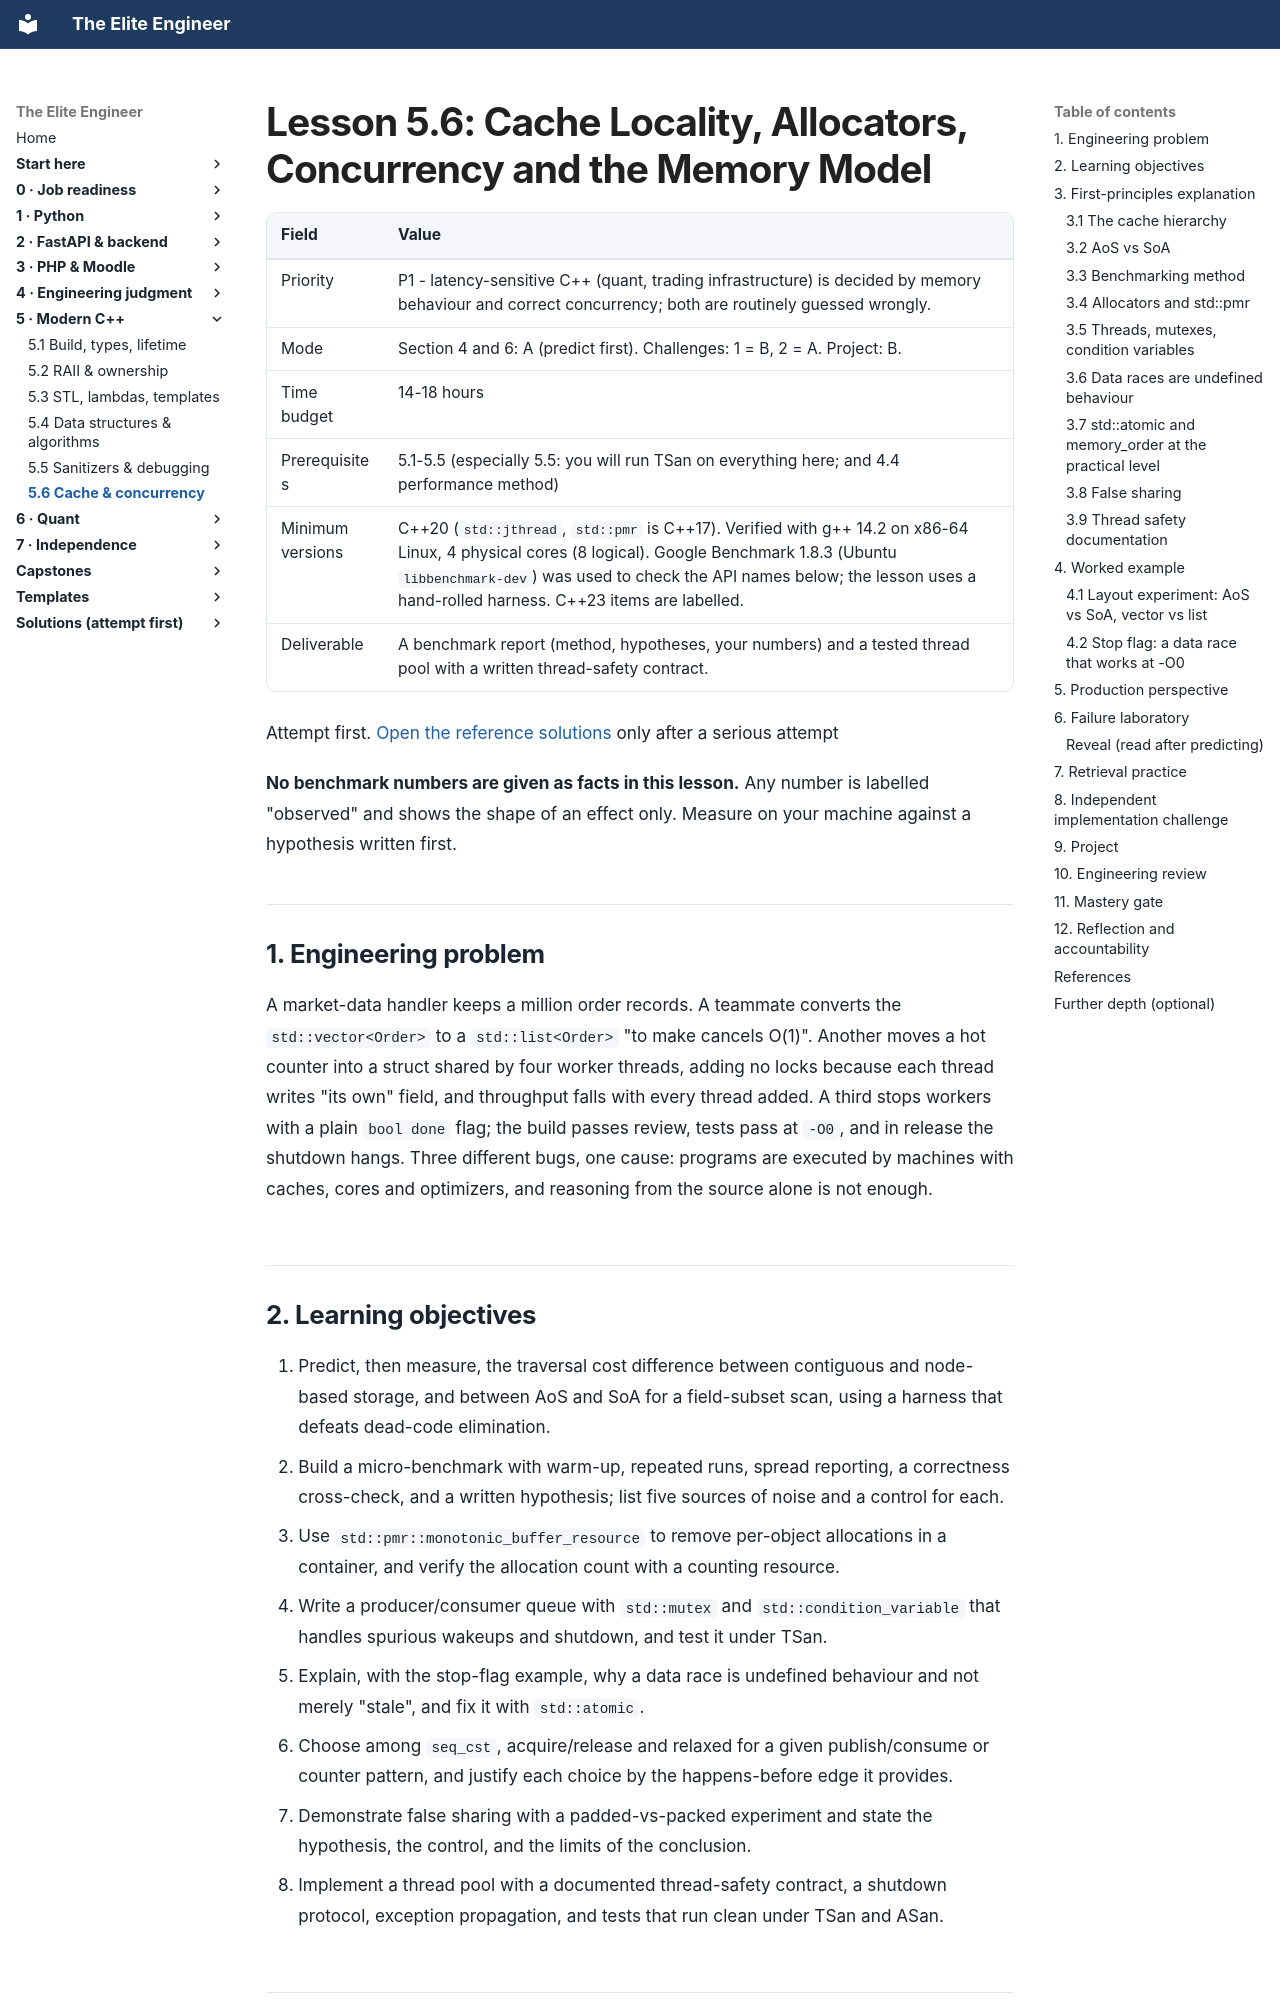

repository: Frank5ive/elite-engineer · page: 06-vol5-cpp/5.6-cache-allocators-concurrency-memory-model/index.html · generator: mkdocs

# Lesson 5.6: Cache Locality, Allocators, Concurrency and the Memory Model

| Field | Value |
|---|---|
| Priority | P1 - latency-sensitive C++ (quant, trading infrastructure) is decided by memory behaviour and correct concurrency; both are routinely guessed wrongly. |
| Mode | Section 4 and 6: A (predict first). Challenges: 1 = B, 2 = A. Project: B. |
| Time budget | 14-18 hours |
| Prerequisites | 5.1-5.5 (especially 5.5: you will run TSan on everything here; and 4.4 performance method) |
| Minimum versions | C++20 (`std::jthread`, `std::pmr` is C++17). Verified with g++ 14.2 on x86-64 Linux, 4 physical cores (8 logical). Google Benchmark 1.8.3 (Ubuntu `libbenchmark-dev`) was used to check the API names below; the lesson uses a hand-rolled harness. C++23 items are labelled. |
| Deliverable | A benchmark report (method, hypotheses, your numbers) and a tested thread pool with a written thread-safety contract. |

Attempt first. [Open the reference solutions](../solutions/5.6-cache-allocators-concurrency-memory-model-solutions.md) only after a serious attempt

**No benchmark numbers are given as facts in this lesson.** Any number is labelled "observed" and shows the shape of an effect only. Measure on your machine against a hypothesis written first.

---

## 1. Engineering problem

A market-data handler keeps a million order records. A teammate converts the `std::vector<Order>` to a `std::list<Order>` "to make cancels O(1)". Another moves a hot counter into a struct shared by four worker threads, adding no locks because each thread writes "its own" field, and throughput falls with every thread added. A third stops workers with a plain `bool done` flag; the build passes review, tests pass at `-O0`, and in release the shutdown hangs. Three different bugs, one cause: programs are executed by machines with caches, cores and optimizers, and reasoning from the source alone is not enough.
